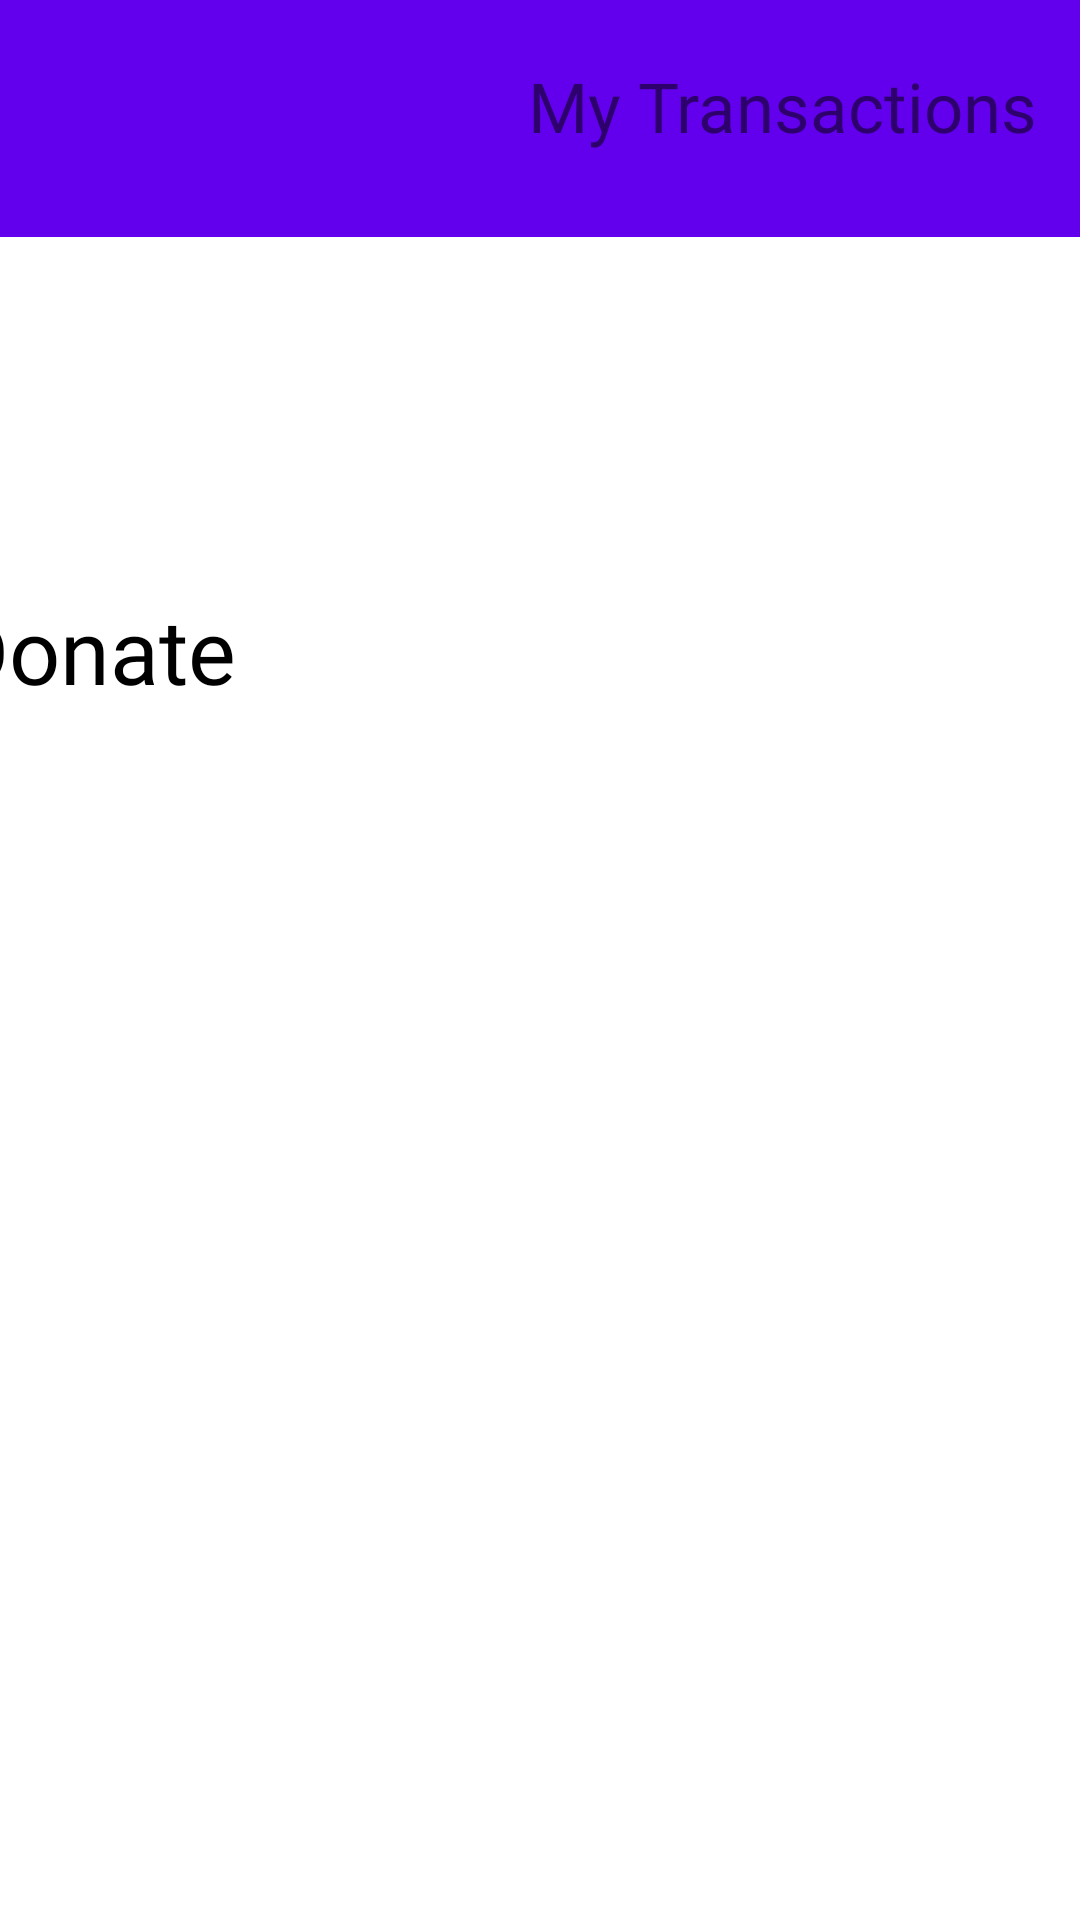

Android layout source for this screen:
<!-- AndroidManifest.xml: application theme Theme.Kindful -->
<!-- res/layout/activity_user_home.xml -->
<?xml version="1.0" encoding="utf-8"?>
<androidx.constraintlayout.widget.ConstraintLayout xmlns:android="http://schemas.android.com/apk/res/android"
    xmlns:app="http://schemas.android.com/apk/res-auto"
    xmlns:tools="http://schemas.android.com/tools"
    android:id="@+id/container"
    android:layout_width="match_parent"
    android:layout_height="match_parent"
    >

    <androidx.constraintlayout.widget.ConstraintLayout
        android:id="@+id/constraintLayout"
        android:layout_width="match_parent"
        android:layout_height="match_parent"
        app:layout_constraintBottom_toBottomOf="parent"
        app:layout_constraintEnd_toEndOf="parent"
        app:layout_constraintStart_toStartOf="parent"
        app:layout_constraintTop_toTopOf="parent">

        <TextView
            android:id="@+id/textView4"
            android:layout_width="411dp"
            android:layout_height="79dp"
            android:background="@color/purple_500"
            android:fontFamily="@font/antic"
            app:layout_constraintBottom_toTopOf="@+id/list_item"
            app:layout_constraintEnd_toEndOf="parent"
            app:layout_constraintHorizontal_bias="0.0"
            app:layout_constraintStart_toStartOf="parent"
            app:layout_constraintTop_toTopOf="parent"
            app:layout_constraintVertical_bias="0.0" />

        <TextView
            android:id="@+id/username"
            android:layout_width="wrap_content"
            android:layout_height="wrap_content"
            android:layout_marginTop="20dp"
            android:fontFamily="@font/antic"
            android:text=""
            android:textSize="24sp"
            app:layout_constraintEnd_toStartOf="@+id/transactionBtn"
            app:layout_constraintHorizontal_bias="0.144"
            app:layout_constraintStart_toStartOf="@+id/textView4"
            app:layout_constraintTop_toTopOf="@+id/textView4" />

        <TextView
            android:id="@+id/transactionBtn"
            android:layout_width="wrap_content"
            android:layout_height="wrap_content"
            android:text="My Transactions"
            android:textSize="23dp"
            android:layout_marginTop="20dp"
            android:layout_marginEnd="14dp"
            app:layout_constraintEnd_toEndOf="parent"
            app:layout_constraintTop_toTopOf="parent"
             />

        <LinearLayout
            android:layout_width="407dp"
            android:layout_height="564dp"
            android:background="#fff"
            android:orientation="vertical"
            android:padding="20dp"
            app:layout_constraintBottom_toBottomOf="parent"
            app:layout_constraintEnd_toEndOf="parent"
            app:layout_constraintHorizontal_bias="1.0"
            app:layout_constraintStart_toStartOf="parent"
            app:layout_constraintTop_toBottomOf="@+id/textView4"
            app:layout_constraintVertical_bias="0.0">

            <ImageView
                android:id="@+id/logo_image"
                android:layout_width="122dp"
                android:layout_height="117dp"
                android:layout_marginLeft="10dp"
                android:src="@drawable/istockphoto_1256079963_1024x1024"
                android:transitionName="logo_image" />

            <TextView
                android:layout_width="wrap_content"
                android:layout_height="wrap_content"
                android:layout_marginTop="-20dp"
                android:layout_marginLeft="10dp"
                android:fontFamily="@font/bungee"
                android:text="Donate"
                android:textColor="#000"
                android:textSize="30sp" />

            <androidx.recyclerview.widget.RecyclerView
                android:id="@+id/list_item"
                android:layout_width="412dp"
                android:layout_height="625dp"
                app:layout_constraintBottom_toBottomOf="parent"
                app:layout_constraintEnd_toEndOf="parent"
                app:layout_constraintHorizontal_bias="0.0"
                app:layout_constraintStart_toStartOf="parent"
                app:layout_constraintTop_toBottomOf="@+id/textView4"
                tools:ignore="MissingConstraints" />

        </LinearLayout>
    </androidx.constraintlayout.widget.ConstraintLayout>


</androidx.constraintlayout.widget.ConstraintLayout>
<!-- resources referenced by this layout -->
<resources>
  <color name="purple_500">#FF6200EE</color>
  <style name="Theme.Kindful" parent="Theme.MaterialComponents.DayNight.NoActionBar">
          
          <item name="colorPrimary">@color/purple_500</item>
          <item name="colorPrimaryVariant">@color/purple_700</item>
          <item name="colorOnPrimary">@color/white</item>
          
          <item name="colorSecondary">@color/teal_200</item>
          <item name="colorSecondaryVariant">@color/teal_700</item>
          <item name="colorOnSecondary">@color/black</item>
          
          <item name="android:statusBarColor" tools:targetApi="l">?attr/colorPrimaryVariant</item>
          
      </style>
  <color name="purple_700">#FF3700B3</color>
  <color name="white">#FFFFFFFF</color>
  <color name="teal_200">#FF03DAC5</color>
  <color name="teal_700">#FF018786</color>
  <color name="black">#FF000000</color>
</resources>
